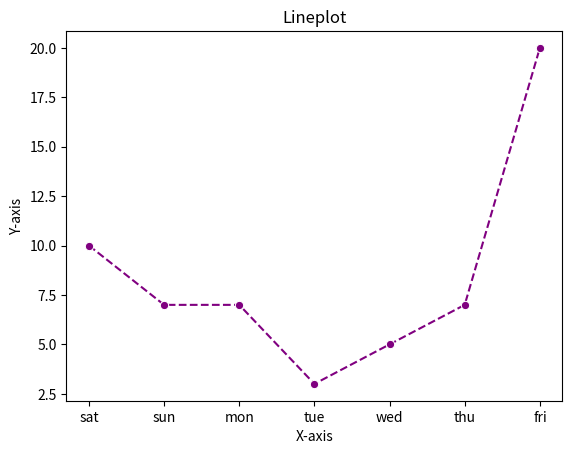

Here is the Python script that generated this plot:
import matplotlib.pyplot as plt
import numpy as np
import seaborn as sns

x=np.array(['sat', 'sun', 'mon', 'tue', 'wed', 'thu', 'fri'])
y=np.array([10,7,7,3,5,7,20])

plt.figure(dpi=100)
sns.lineplot(x=x, y=y,color='purple',marker='o',linestyle='--')
plt.title('Lineplot')
plt.xlabel('X-axis')
plt.ylabel('Y-axis')

plt.show()